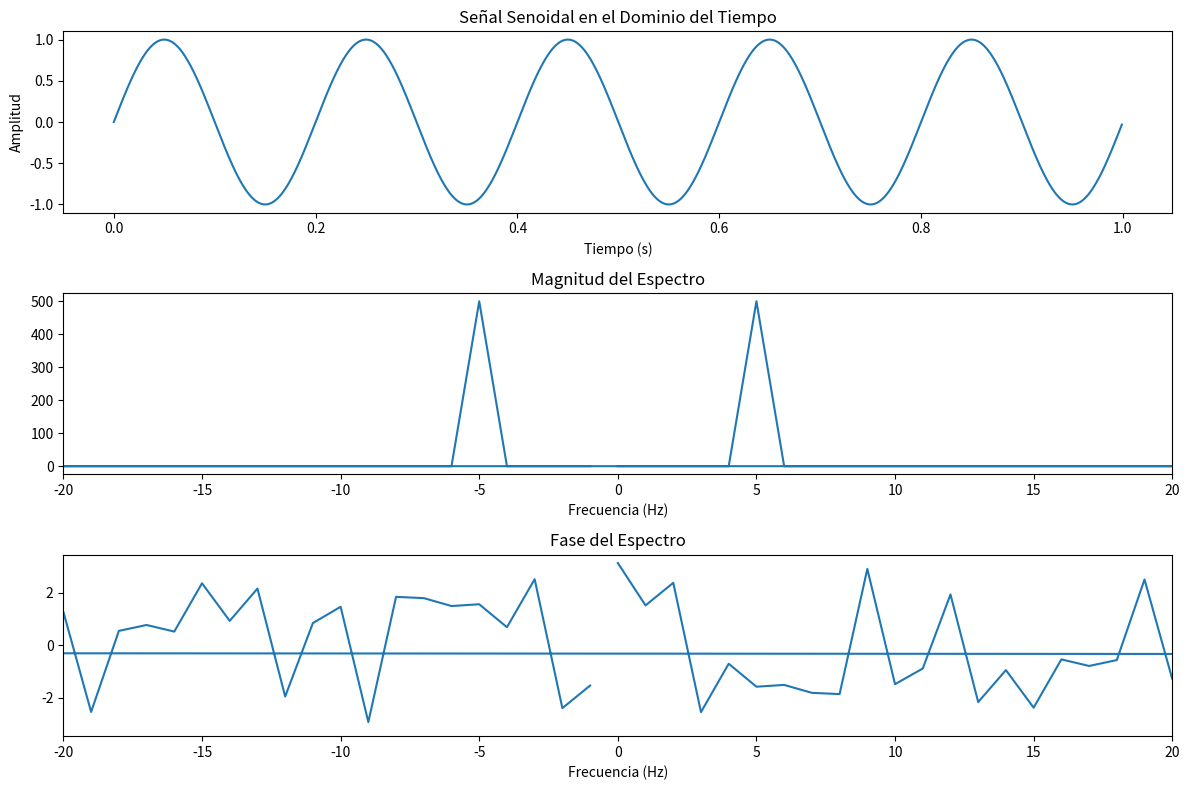

Python code for this plot:
# ============================================
# ANALISIS DE SEÑALES EN DOMINIO DEL TIEMPO
# Y DOMINIO DE LA FRECUENCIA
# Autor: Sergio
# ============================================

import numpy as np
import matplotlib.pyplot as plt

# --------------------------------------------
# 1. DEFINICIÓN DE PARÁMETROS
# --------------------------------------------

fs = 1000  # Frecuencia de muestreo (Hz)
t = np.arange(0, 1, 1/fs)  # Vector de tiempo

# --------------------------------------------
# 2. DEFINICIÓN DE SEÑALES EN EL TIEMPO
# --------------------------------------------

# Señal senoidal
f1 = 5  # Frecuencia 5 Hz
senal_seno = np.sin(2 * np.pi * f1 * t)

# Pulso rectangular
pulso = np.where((t > 0.4) & (t < 0.6), 1, 0)

# Función escalón
escalon = np.where(t >= 0.5, 1, 0)

# --------------------------------------------
# 3. FUNCION PARA CALCULAR FFT
# --------------------------------------------

def calcular_fft(senal):
    N = len(senal)
    fft_vals = np.fft.fft(senal)
    fft_freq = np.fft.fftfreq(N, 1/fs)
    
    magnitud = np.abs(fft_vals)
    fase = np.angle(fft_vals)
    
    return fft_freq, magnitud, fase

# --------------------------------------------
# 4. ANALISIS DE LA SEÑAL SENOIDAL
# --------------------------------------------

freq, mag, fase = calcular_fft(senal_seno)

# --------------------------------------------
# 5. GRAFICAS
# --------------------------------------------

plt.figure(figsize=(12,8))

# Dominio del tiempo
plt.subplot(3,1,1)
plt.plot(t, senal_seno)
plt.title("Señal Senoidal en el Dominio del Tiempo")
plt.xlabel("Tiempo (s)")
plt.ylabel("Amplitud")

# Magnitud
plt.subplot(3,1,2)
plt.plot(freq, mag)
plt.title("Magnitud del Espectro")
plt.xlabel("Frecuencia (Hz)")
plt.xlim(-20,20)

# Fase
plt.subplot(3,1,3)
plt.plot(freq, fase)
plt.title("Fase del Espectro")
plt.xlabel("Frecuencia (Hz)")
plt.xlim(-20,20)

plt.tight_layout()
plt.show()

# --------------------------------------------
# 6. VERIFICACION DE PROPIEDADES
# --------------------------------------------

# LINEALIDAD
senal2 = 0.5 * senal_seno
freq2, mag2, _ = calcular_fft(senal2)

# DESPLAZAMIENTO EN EL TIEMPO
desplazada = np.roll(senal_seno, 100)
freq3, mag3, fase3 = calcular_fft(desplazada)

print("Simulación completada correctamente.")
